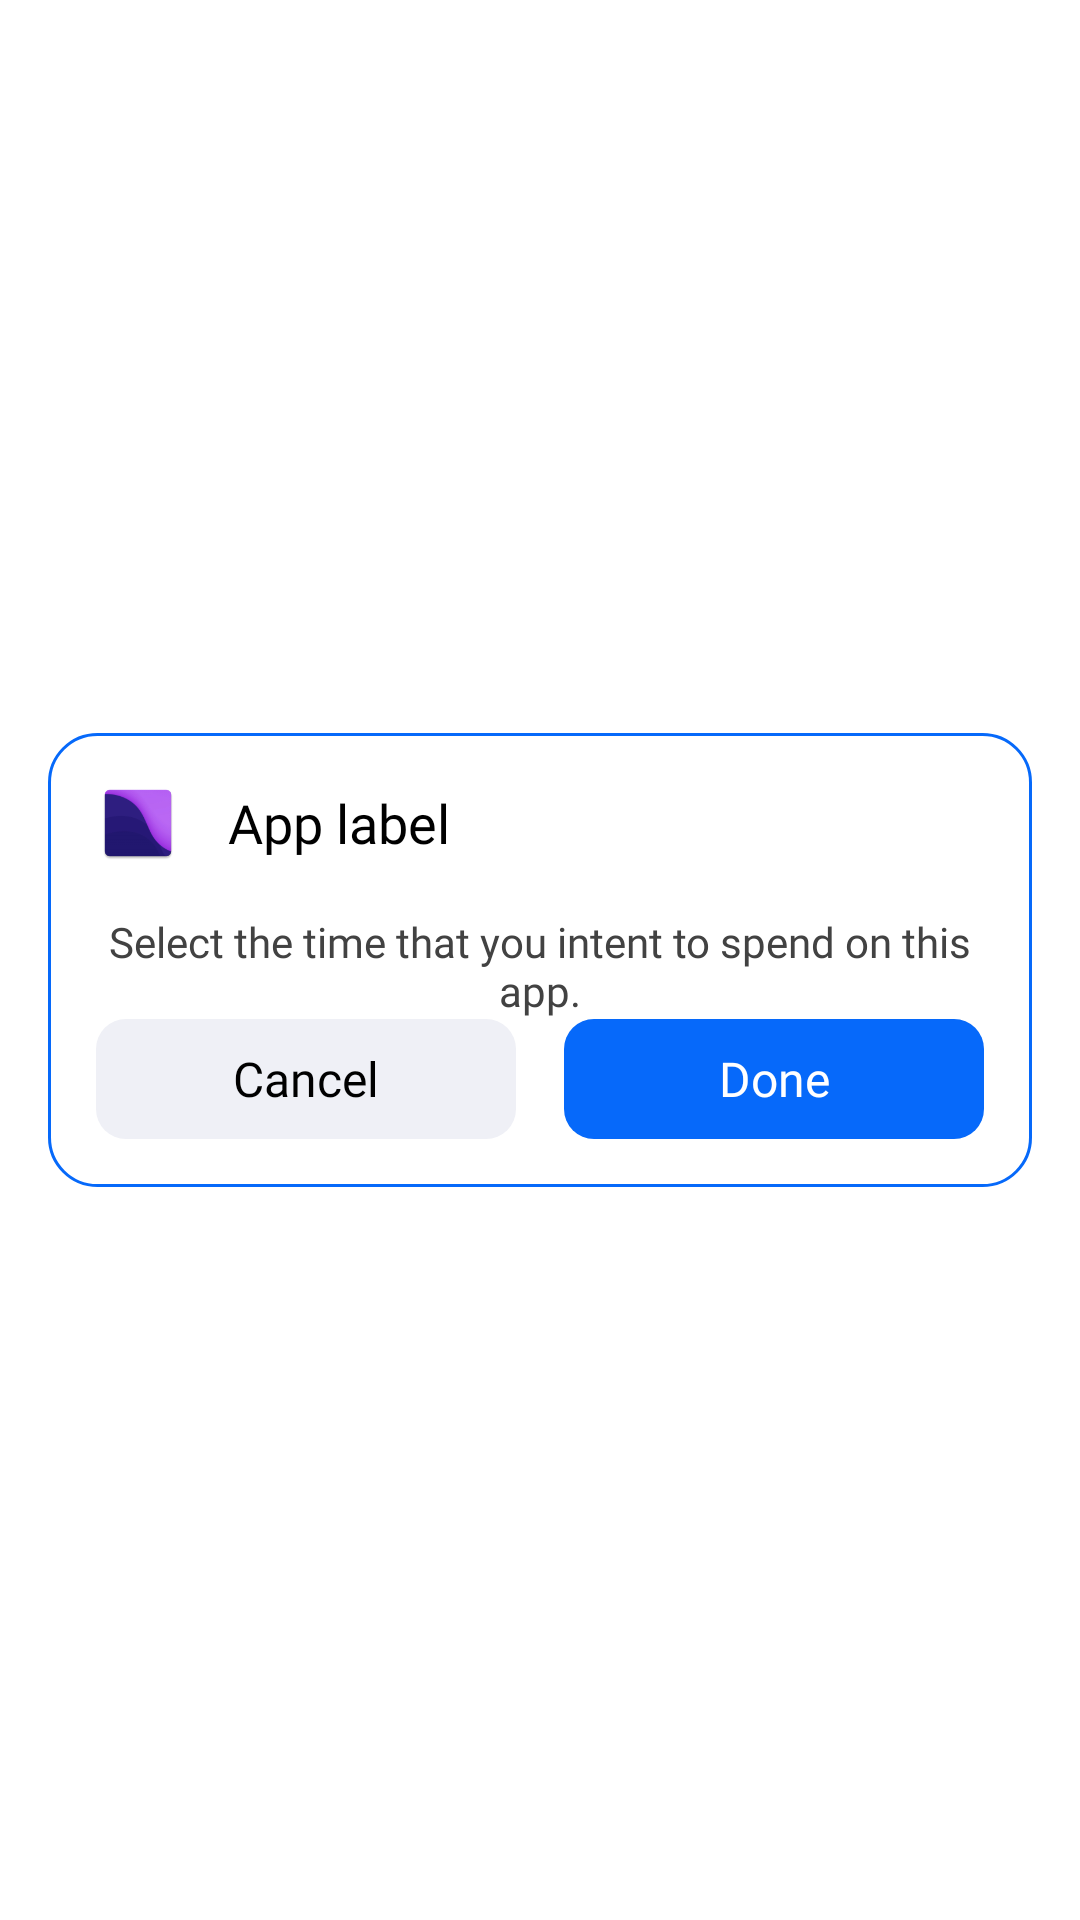

Produce the Android XML layout that renders to this screen, including the resource entries it uses.
<!-- AndroidManifest.xml: application theme Theme.MyLauncher -->
<!-- res/layout/dialog_select_time_limit.xml -->
<?xml version="1.0" encoding="utf-8"?>
<androidx.constraintlayout.widget.ConstraintLayout xmlns:android="http://schemas.android.com/apk/res/android"
    xmlns:app="http://schemas.android.com/apk/res-auto"
    xmlns:tools="http://schemas.android.com/tools"
    android:layout_width="match_parent"
    android:layout_height="match_parent">

    <LinearLayout
        android:layout_width="match_parent"
        android:layout_height="wrap_content"
        android:layout_margin="@dimen/size_16"
        android:background="@drawable/stroke_rounded_bg"
        android:orientation="vertical"
        android:padding="@dimen/size_16"
        app:layout_constraintBottom_toBottomOf="parent"
        app:layout_constraintEnd_toEndOf="parent"
        app:layout_constraintHorizontal_bias="0.5"
        app:layout_constraintStart_toStartOf="parent"
        app:layout_constraintTop_toTopOf="parent"
        app:layout_constraintVertical_bias="0.5">

        <LinearLayout
            android:id="@+id/ll_app_info"
            android:layout_width="match_parent"
            android:layout_height="wrap_content"
            android:gravity="center"
            android:orientation="horizontal">

            <ImageView
                android:id="@+id/img_icon"
                android:layout_width="@dimen/size_28"
                android:layout_height="@dimen/size_28"
                android:src="@mipmap/ic_launcher" />

            <TextView
                android:id="@+id/tv_app_label"
                android:layout_width="0dp"
                android:layout_height="wrap_content"
                android:layout_gravity="center"
                android:layout_marginStart="@dimen/size_16"
                android:layout_weight="1"
                android:fontFamily="@font/montserrat_semibold"
                android:text="App label"
                android:textColor="@color/black"
                android:textSize="@dimen/text_size_18" />

        </LinearLayout>

        <TextView
            android:id="@+id/limit_desc"
            android:layout_width="match_parent"
            android:layout_height="wrap_content"
            android:layout_marginTop="@dimen/size_16"
            android:fontFamily="@font/montserrat_regular"
            android:gravity="center"
            android:text="Select the time that you intent to spend on this app."
            android:textColor="@color/grey_800" />

        <NumberPicker
            android:id="@+id/time_picker"
            android:layout_width="@dimen/size_150"
            android:layout_height="@dimen/size_150"
            android:layout_gravity="center"
            android:layout_marginStart="@dimen/size_40"
            android:layout_marginEnd="@dimen/size_40"
            android:background="@color/white"
            android:backgroundTint="@color/white"
            android:theme="@style/numbersPicker"
            android:visibility="gone"
            tools:visibility="visible"/>

        <Space
            android:id="@+id/spacer"
            android:layout_width="match_parent"
            android:layout_height="@dimen/size_50"
            android:visibility="gone"/>

        <LinearLayout
            android:layout_width="match_parent"
            android:layout_height="wrap_content"
            android:orientation="horizontal">

            <TextView
                android:id="@+id/tv_cancel"
                style="@style/headlineMedium"
                android:layout_width="match_parent"
                android:layout_height="@dimen/size_40"
                android:layout_weight="1"
                android:gravity="center"
                android:text="Cancel"
                android:layout_marginEnd="@dimen/size_8"
                android:background="@drawable/rounded_bg"
                android:backgroundTint="@color/grey_50"
                android:textColor="@color/black" />

            <TextView
                android:id="@+id/tv_done"
                style="@style/headlineMedium"
                android:layout_width="match_parent"
                android:layout_height="@dimen/size_40"
                android:layout_weight="1"
                android:gravity="center"
                android:text="Done"
                android:layout_marginStart="@dimen/size_8"
                android:background="@drawable/rounded_bg"
                android:backgroundTint="@color/blue_500"
                android:textColor="@color/white" />

        </LinearLayout>

    </LinearLayout>

</androidx.constraintlayout.widget.ConstraintLayout>
<!-- resources referenced by this layout -->
<resources>
  <color name="black">#FF000000</color>
  <color name="blue_500">#0669fa</color>
  <color name="grey_50">#EFF0F6</color>
  <color name="grey_800">#424242</color>
  <color name="white">#FFFFFFFF</color>
  <dimen name="size_150">150dp</dimen>
  <dimen name="size_16">16dp</dimen>
  <dimen name="size_28">28dp</dimen>
  <dimen name="size_40">40dp</dimen>
  <dimen name="size_50">50dp</dimen>
  <dimen name="size_8">8dp</dimen>
  <dimen name="text_size_18">18sp</dimen>
  <!-- drawable rounded_bg (drawable) -->
  <?xml version="1.0" encoding="utf-8"?>
  <shape xmlns:android="http://schemas.android.com/apk/res/android">
  
      <solid android:color="@color/white"/>
      <corners android:radius="@dimen/size_10"/>
  
  </shape>
  <!-- drawable stroke_rounded_bg (drawable) -->
  <?xml version="1.0" encoding="utf-8"?>
  <shape xmlns:android="http://schemas.android.com/apk/res/android">
  
      <corners android:radius="@dimen/size_16"/>
      <stroke android:color="@color/blue_500" android:width="@dimen/size_1"/>
      <solid android:color="@color/white" />
  </shape>
  <!-- mipmap ic_launcher: webp bitmap (mipmap-hdpi, 2146 bytes) -->
  <style name="headlineMedium" parent="Widget.MaterialComponents.TextView">
          <item name="android:textColor">@color/black</item>
          <item name="android:textSize">@dimen/text_size_16</item>
          <item name="android:fontFamily">@font/montserrat_semibold</item>
          <item name="android:gravity">center_vertical</item>
      </style>
  <style name="numbersPicker" parent="Theme.AppCompat">
          <item name="colorControlNormal">@color/grey_600</item>
          <item name="background">@drawable/vertical_face_bg</item>
          <item name="android:textColorPrimary">@color/black</item>
          <item name="fontFamily">@font/montserrat_medium</item>
          <item name="android:textSize">@dimen/text_size_16</item>
      </style>
  <style name="Theme.MyLauncher" parent="Base.Theme.MyLauncher" />
  <dimen name="size_10">10dp</dimen>
  <dimen name="size_1">1dp</dimen>
  <dimen name="text_size_16">16sp</dimen>
  <color name="grey_600">#7B7878</color>
  <!-- drawable vertical_face_bg (drawable) -->
  <?xml version="1.0" encoding="utf-8"?>
  <shape xmlns:android="http://schemas.android.com/apk/res/android">
  
      <gradient android:startColor="@color/primaryCardColor"
          android:endColor="@color/primaryCardColor"
          android:centerColor="@color/secondaryCardColor"
          android:angle="1"/>
  
  
  </shape>
  <style name="Base.Theme.MyLauncher" parent="Theme.Material3.DayNight.NoActionBar">
          <item name="android:windowShowWallpaper">true</item>
          <item name="android:windowBackground">@android:color/transparent</item>
      </style>
  <color name="primaryCardColor">#22252a</color>
  <color name="secondaryCardColor">#1EFFFFFF</color>
</resources>
